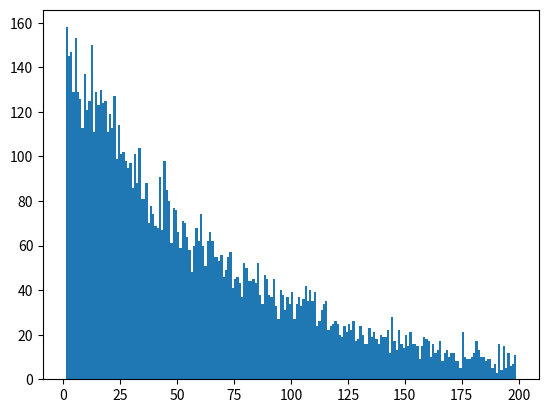

Python code for this plot:
#! /usr/bin/env/python
import sys
import matplotlib.pyplot as pyplot
import random
import numpy as np
results = []
def move(duckspos):
    for duck,rock in enumerate( duckspos):
        if rock == 1:
            duckspos[duck] = random.choice([2,4])
        if rock == 2:
            duckspos[duck] = random.choice([1,3,5])
        if rock == 3:
            duckspos[duck] = random.choice([2,6])
        if rock == 4:
            duckspos[duck] = random.choice([1,5,7])
        if rock == 5:
            duckspos[duck] = random.choice([2,4,6,8])
        if rock == 6:
            duckspos[duck] = random.choice([5,3,9])
        if rock == 7:
            duckspos[duck] = random.choice([4,8])
        if rock == 8:
            duckspos[duck] = random.choice([7,5,9])
        if rock == 9:
            duckspos[duck] = random.choice([8,6])
    return(duckspos)
def onegame():
    time=0
    duckpos = [5,5,5,5]
    while time < 1000:
        newpos = move(duckpos)
        time+=1
#        print(time,newpos)
        if newpos[0]==newpos[1]==newpos[2]==newpos[3]:
            #print(time)
            return(time)
    return(-999)
for i in range (0,10000):
    results.append( onegame())
#print(results)
bins = np.arange(1,200)
hist = pyplot.hist(results,bins)
vals = hist[0]
print(max(results))
print(sum(vals*bins[:-1]))
print(sum(vals))
print(sum(vals*bins[:-1])/sum(vals))
pyplot.show()
